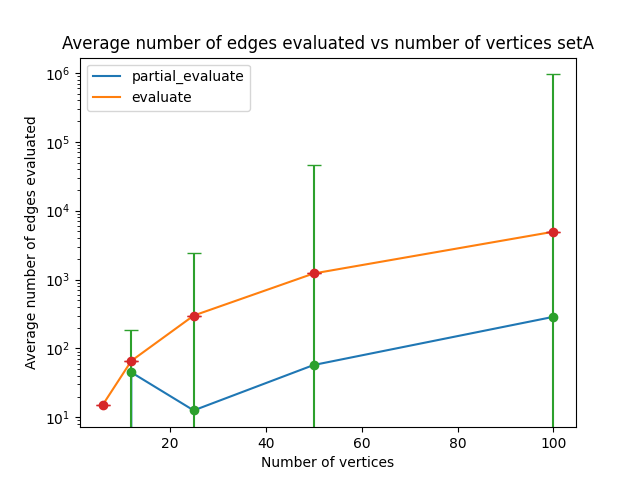

The data file committed next to this chart (first rows):
Number of vertices, Average number of edges evaluated, Median number of edges evaluated, Variance of number of edges evaluated, Standard average number of edges evaluat…, Standard median number of edges evaluate…, Standard variance of number of edges eva…
6, 0, 0.0, 0, 15.0, 4950, 0.0
12, 44.89, 0.0, 137.3, 66.0, 4950, 0.0
25, 12.6, 0.0, 2439, 300.0, 4950, 0.0
50, 57.42, 0.0, 45689, 1225, 4950, 0.0
100, 287.7, 0.0, 952304, 4950, 4950, 0.0
